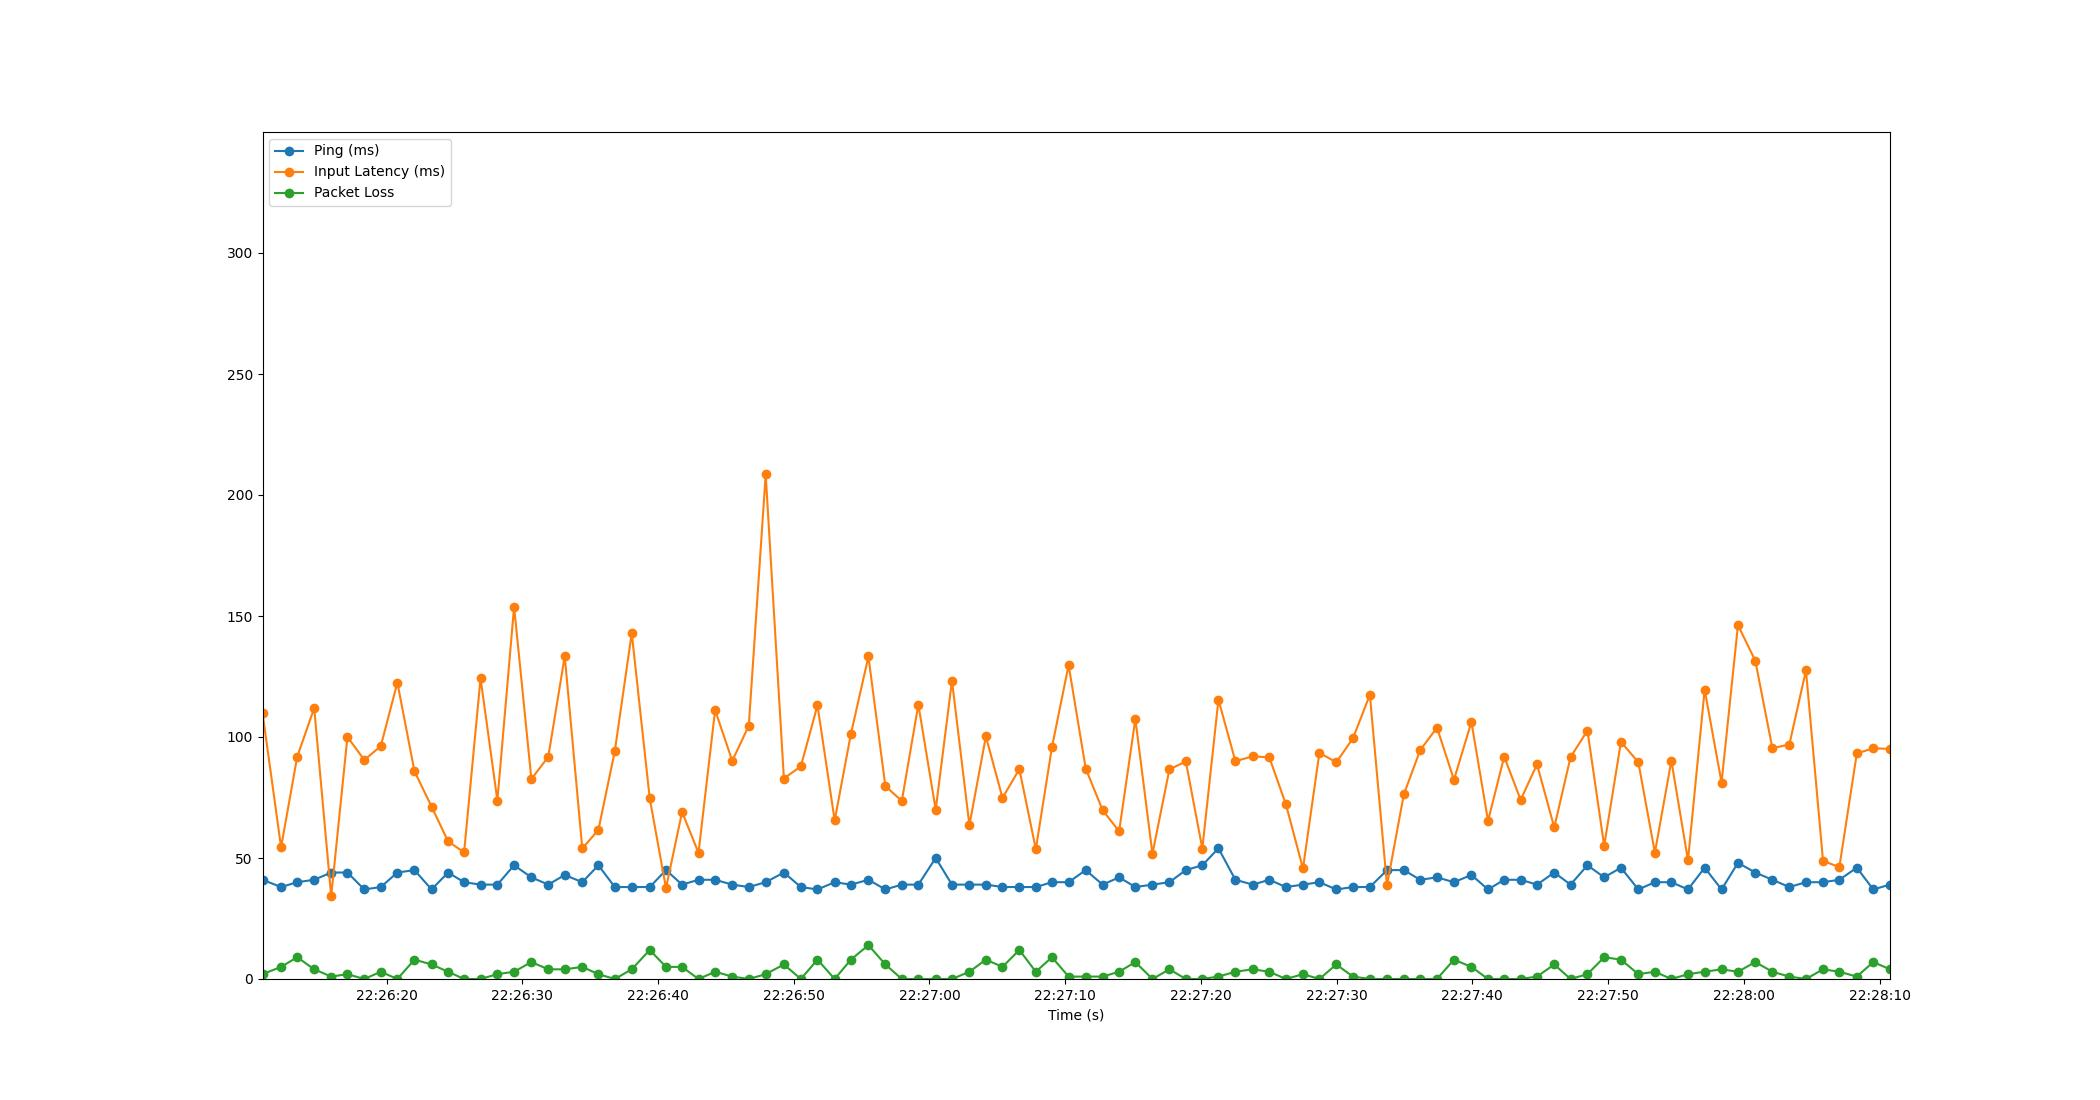

The table this chart was drawn from, first rows:
Time, Timestamp, Ping, Packet Loss, Input Latency
3.337860107421875e-06, 2023-07-18 22:26:10.856753, 41, 2, 110
1.369, 2023-07-18 22:26:12.225981, 38, 5, 54.41
2.557, 2023-07-18 22:26:13.413855, 40, 9, 91.85
3.809, 2023-07-18 22:26:14.665457, 41, 4, 111.9
5.061, 2023-07-18 22:26:15.917304, 44, 1, 34.22
6.258, 2023-07-18 22:26:17.115157, 44, 2, 100.1
7.499, 2023-07-18 22:26:18.356188, 37, 0, 90.51
8.714, 2023-07-18 22:26:19.571074, 38, 3, 96.22
9.938, 2023-07-18 22:26:20.794313, 44, 0, 122.5
11.2, 2023-07-18 22:26:22.054809, 45, 8, 85.84
12.46, 2023-07-18 22:26:23.314224, 37, 6, 71.23
13.67, 2023-07-18 22:26:24.527505, 44, 3, 56.89
14.85, 2023-07-18 22:26:25.710612, 40, 0, 52.32
16.07, 2023-07-18 22:26:26.922493, 39, 0, 124.3
17.31, 2023-07-18 22:26:28.163104, 39, 2, 73.72
18.54, 2023-07-18 22:26:29.394675, 47, 3, 153.8
19.81, 2023-07-18 22:26:30.668107, 42, 7, 82.6
21.06, 2023-07-18 22:26:31.911907, 39, 4, 91.8
22.27, 2023-07-18 22:26:33.126716, 43, 4, 133.4
23.56, 2023-07-18 22:26:34.419875, 40, 5, 53.95
24.75, 2023-07-18 22:26:35.605120, 47, 2, 61.58
25.96, 2023-07-18 22:26:36.814099, 38, 0, 94.15
27.21, 2023-07-18 22:26:38.062774, 38, 4, 142.9
28.53, 2023-07-18 22:26:39.387448, 38, 12, 74.67
29.73, 2023-07-18 22:26:40.587216, 45, 5, 37.54
30.92, 2023-07-18 22:26:41.772213, 39, 5, 68.99
32.13, 2023-07-18 22:26:42.981810, 41, 0, 52.14
33.35, 2023-07-18 22:26:44.205406, 41, 3, 111.1
34.61, 2023-07-18 22:26:45.469576, 39, 1, 90.15
35.83, 2023-07-18 22:26:46.685779, 38, 0, 104.7
37.08, 2023-07-18 22:26:47.932233, 40, 2, 208.5
38.42, 2023-07-18 22:26:49.274109, 44, 6, 82.85
39.67, 2023-07-18 22:26:50.523365, 38, 0, 87.9
40.89, 2023-07-18 22:26:51.748324, 37, 8, 113.1
42.16, 2023-07-18 22:26:53.014781, 40, 0, 65.55
43.35, 2023-07-18 22:26:54.209726, 39, 8, 101.2
44.64, 2023-07-18 22:26:55.501457, 41, 14, 133.3
45.89, 2023-07-18 22:26:56.750178, 37, 6, 79.69
47.11, 2023-07-18 22:26:57.962153, 39, 0, 73.6
48.32, 2023-07-18 22:26:59.180192, 39, 0, 113.4
49.6, 2023-07-18 22:27:00.458023, 50, 0, 69.94
50.8, 2023-07-18 22:27:01.657365, 39, 0, 123.2
52.09, 2023-07-18 22:27:02.942211, 39, 3, 63.57
53.3, 2023-07-18 22:27:04.156215, 39, 8, 100.2
54.52, 2023-07-18 22:27:05.380203, 38, 5, 74.83
55.77, 2023-07-18 22:27:06.621888, 38, 12, 86.73
56.98, 2023-07-18 22:27:07.836337, 38, 3, 53.64
58.17, 2023-07-18 22:27:09.022620, 40, 9, 95.74
59.4, 2023-07-18 22:27:10.251945, 40, 1, 129.7
60.66, 2023-07-18 22:27:11.512182, 45, 1, 86.97
61.9, 2023-07-18 22:27:12.757578, 39, 1, 69.75
63.12, 2023-07-18 22:27:13.973433, 42, 3, 61.05
64.31, 2023-07-18 22:27:15.169415, 38, 7, 107.4
65.57, 2023-07-18 22:27:16.428228, 39, 0, 51.73
66.82, 2023-07-18 22:27:17.678834, 40, 4, 86.61
68.03, 2023-07-18 22:27:18.888207, 45, 0, 89.89
69.25, 2023-07-18 22:27:20.104195, 47, 0, 53.89
70.43, 2023-07-18 22:27:21.291711, 54, 1, 115.4
71.68, 2023-07-18 22:27:22.539656, 41, 3, 90.01
72.96, 2023-07-18 22:27:23.817605, 39, 4, 92
... 38 more rows
